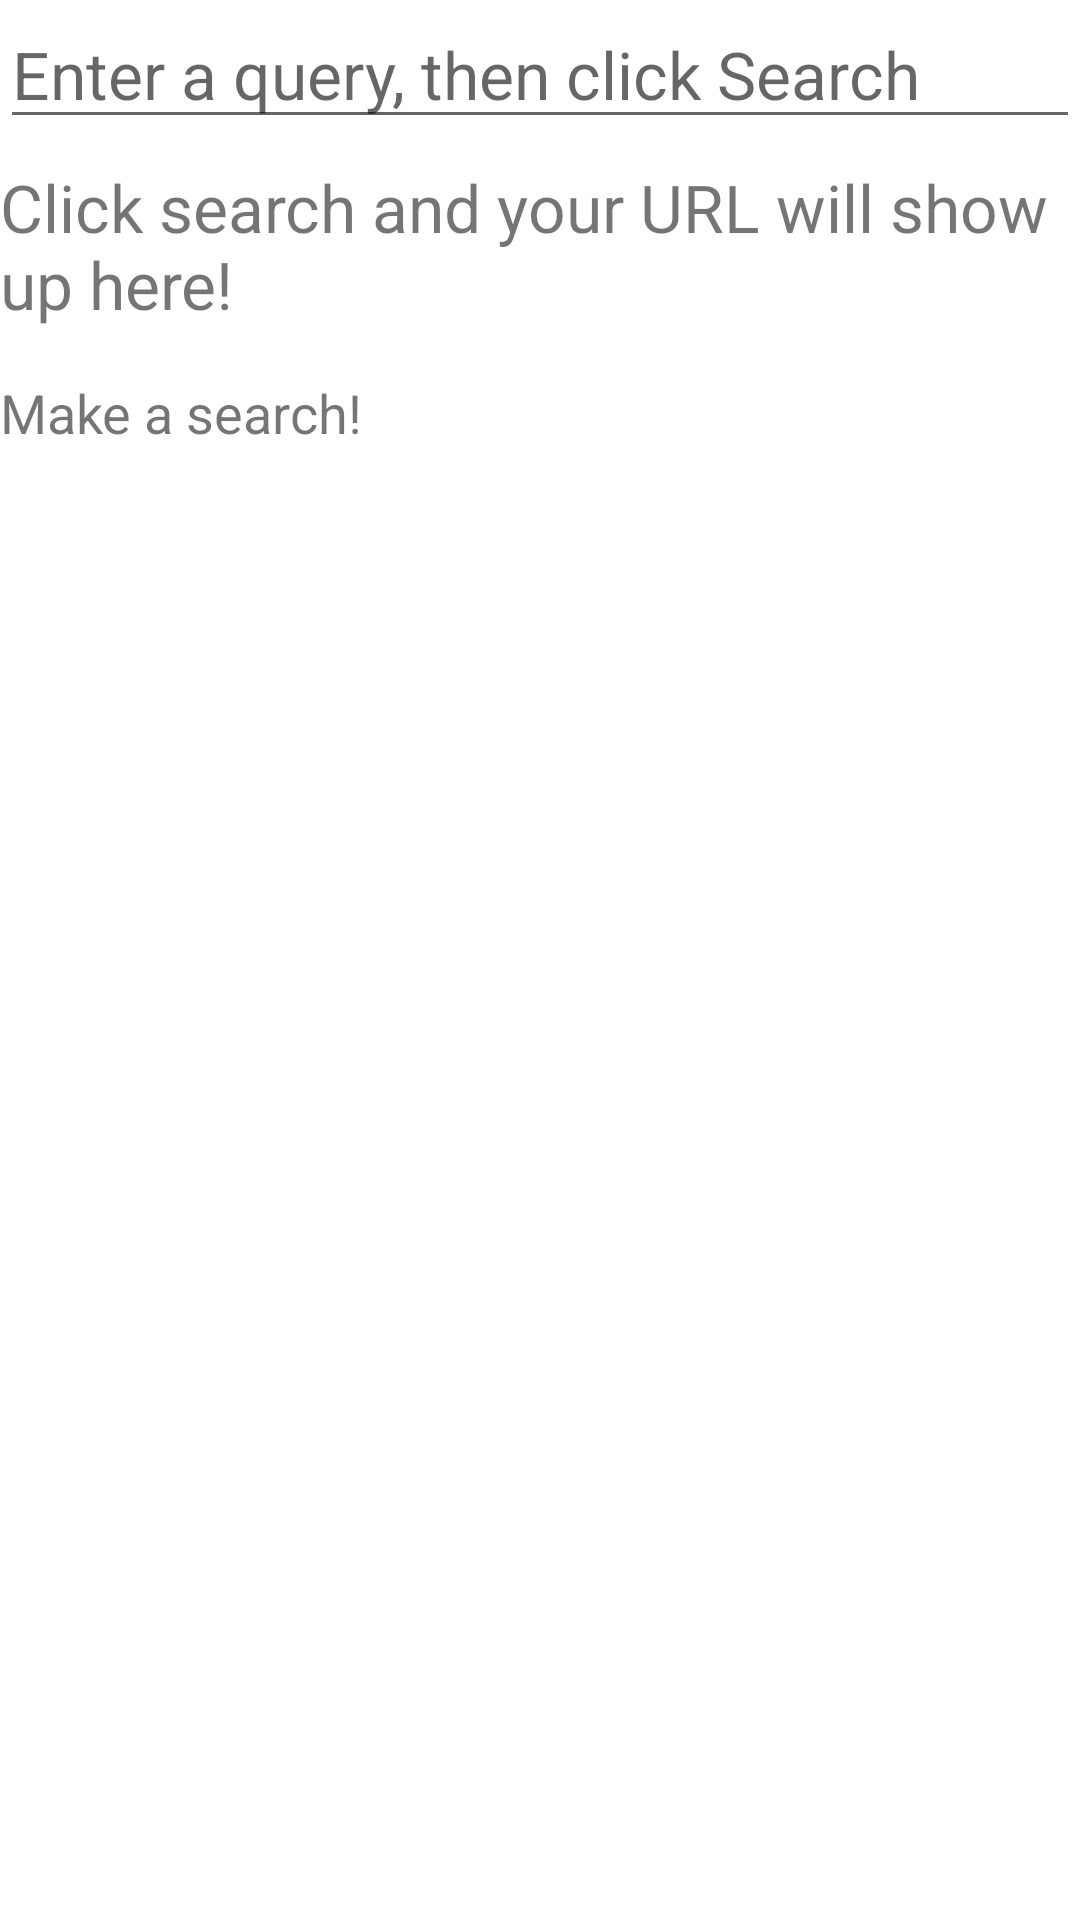

The Android layout XML behind this screen, and the referenced resources:
<!-- AndroidManifest.xml: application theme Theme.MyApplication -->
<!-- res/layout/activity_connect.xml -->
<?xml version="1.0" encoding="utf-8"?>
<LinearLayout xmlns:android="http://schemas.android.com/apk/res/android"
xmlns:tools="http://schemas.android.com/tools"
android:layout_width="match_parent"
android:layout_height="match_parent"
android:orientation="vertical"
tools:context=".ConnectActivity">

<EditText
    android:id="@+id/et_search_box"
    android:layout_width="match_parent"
    android:layout_height="wrap_content"
    android:hint="Enter a query, then click Search"
    android:textSize="22sp" />

<TextView
    android:id="@+id/tv_url_display"
    android:layout_width="wrap_content"
    android:layout_height="wrap_content"
    android:layout_marginTop="8dp"
    android:text="Click search and your URL will show up here!"
    android:textSize="22sp" />

<ScrollView
    android:layout_width="match_parent"
    android:layout_height="wrap_content"
    android:layout_marginTop="16dp">

    <TextView
        android:id="@+id/tv_github_search_results_json"
        android:layout_width="wrap_content"
        android:layout_height="wrap_content"
        android:text="Make a search!"
        android:textSize="18sp" />
</ScrollView>
</LinearLayout>
<!-- resources referenced by this layout -->
<resources>
  <style name="Theme.MyApplication" parent="Theme.MaterialComponents.DayNight.DarkActionBar">
          
          <item name="colorPrimary">#2B2B2B</item>
          <item name="colorPrimaryVariant">#000000</item>
          <item name="colorOnPrimary">@color/white</item>
          
          <item name="colorSecondary">@color/teal_200</item>
          <item name="colorSecondaryVariant">@color/teal_700</item>
          <item name="colorOnSecondary">@color/black</item>
          
          <item name="android:statusBarColor">?attr/colorPrimaryVariant</item>
          
      </style>
  <!-- not gathered from this repository: default colours our renderer supplied (Android Studio template values) -->
  <color name="teal_200">#FF03DAC5</color>
  <color name="teal_700">#FF018786</color>
  <color name="black">#FF000000</color>
  <color name="white">#FFFFFFFF</color>
</resources>
